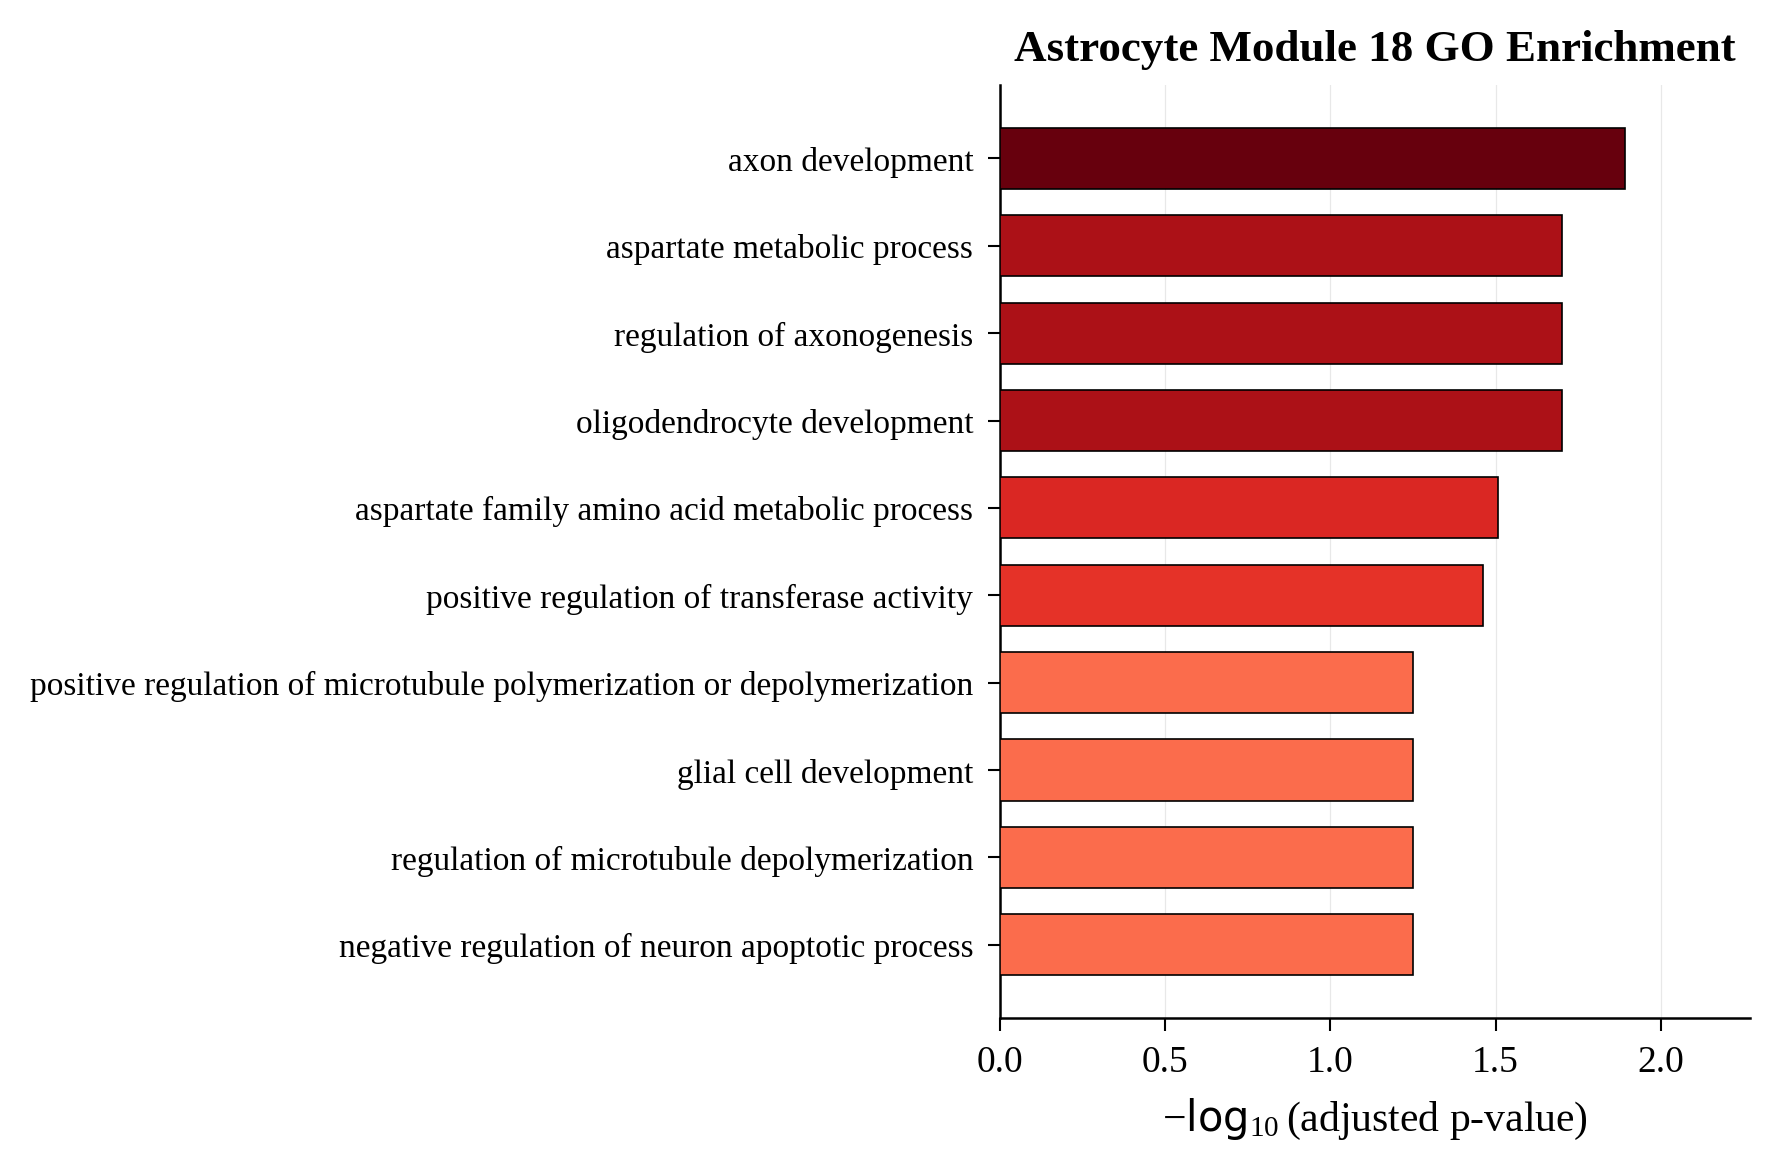

Values plotted in this chart, from the file beside it:
Gene_set, Term, Overlap, P-value, Adjusted P-value, Old P-value, Old Adjusted P-value, Odds Ratio, Combined Score, Genes
GO_Biological_Process_2021, axon development (GO:0061564), 8/79, 6.65939315968256e-06, 0.01283, 0, 0, 9.124, 108.8, GAP43;SLITRK1;MAP1B;AMIGO1;MAP1A;L1CAM;N…
GO_Biological_Process_2021, aspartate metabolic process (GO:0006531), 3/6, 3.798641767974156e-05, 0.01989, 0, 0, 79.62, 810.4, GOT1;GOT2;ASS1
GO_Biological_Process_2021, oligodendrocyte development (GO:0014003), 4/16, 3.91449794979463e-05, 0.01989, 0, 0, 26.64, 270.3, PRDM8;NSUN5;TPPP;B4GALT6
GO_Biological_Process_2021, regulation of axonogenesis (GO:0050770), 6/51, 4.1305848109856526e-05, 0.01989, 0, 0, 10.72, 108.2, LINGO1;MAG;PAK1;SLITRK1;AMIGO1;THY1
GO_Biological_Process_2021, aspartate family amino acid metabolic pr…, 4/19, 8.09312942296207e-05, 0.03117, 0, 0, 21.31, 200.7, FOLH1;GOT1;GOT2;ASS1
GO_Biological_Process_2021, positive regulation of transferase activ…, 9/148, 0.0001078, 0.0346, 0, 0, 5.247, 47.93, CD74;PINK1;HSP90AB1;LMO4;DKC1;SERINC1;RP…
GO_Biological_Process_2021, negative regulation of neuron apoptotic …, 6/71, 0.0002665, 0.05611, 0, 0, 7.416, 61.04, PRKCG;MAG;PINK1;VSTM2L;CX3CL1;ZPR1
GO_Biological_Process_2021, regulation of microtubule depolymerizati…, 4/25, 0.000249, 0.05611, 0, 0, 15.21, 126.2, MAP1B;MAP1A;STMN2;KATNB1
GO_Biological_Process_2021, positive regulation of microtubule polym…, 4/26, 0.0002913, 0.05611, 0, 0, 14.52, 118.2, PAK1;DCTN1;STMN2;KATNB1
GO_Biological_Process_2021, glial cell development (GO:0021782), 4/26, 0.0002913, 0.05611, 0, 0, 14.52, 118.2, PRDM8;NSUN5;TPPP;SOX4
GO_Biological_Process_2021, microtubule polymerization or depolymeri…, 4/27, 0.0003387, 0.0593, 0, 0, 13.89, 111, STMN2;KATNB1;STMN4;TPPP
GO_Biological_Process_2021, regulation of microtubule polymerization…, 4/28, 0.0003912, 0.06279, 0, 0, 13.31, 104.4, MAP1B;MAP1A;STMN2;STMN4
GO_Biological_Process_2021, regulated exocytosis (GO:0045055), 9/180, 0.0004644, 0.0688, 0, 0, 4.258, 32.68, CHID1;SYT5;ISLR;APLP2;SYT13;CPLX2;CALM1;…
GO_Biological_Process_2021, macroautophagy (GO:0016236), 7/120, 0.0008054, 0.09863, 0, 0, 4.985, 35.52, GABARAPL1;PINK1;ATG101;PGAM5;TOMM20;DYNL…
GO_Biological_Process_2021, axonogenesis (GO:0007409), 10/240, 0.0009445, 0.09863, 0, 0, 3.521, 24.53, EFNA3;HSP90AB1;SLITRK1;MAP1B;MAP1A;VSTM2…
GO_Biological_Process_2021, central nervous system neuron differenti…, 4/34, 0.0008354, 0.09863, 0, 0, 10.64, 75.44, CHD5;FAIM2;PROX1;SOX4
GO_Biological_Process_2021, neural tube development (GO:0021915), 3/16, 0.0009692, 0.09863, 0, 0, 18.36, 127.4, PROX1;ZNF358;SOX4
GO_Biological_Process_2021, regulation of neurotransmitter transport…, 3/16, 0.0009692, 0.09863, 0, 0, 18.36, 127.4, CAMK2A;FLOT1;CPLX2
GO_Biological_Process_2021, protein targeting (GO:0006605), 7/125, 0.001024, 0.09863, 0, 0, 4.773, 32.86, BCAP31;PEX19;TIMM17A;ZDHHC23;KATNB1;ZDHH…
GO_Biological_Process_2021, positive regulation of supramolecular fi…, 6/91, 0.001008, 0.09863, 0, 0, 5.665, 39.09, PAK1;DCTN1;STMN2;KATNB1;PROX1;CX3CL1
GO_Biological_Process_2021, neuron maturation (GO:0042551), 3/18, 0.001386, 0.1214, 0, 0, 15.91, 104.7, MTCH1;B4GALT6;CX3CL1
GO_Biological_Process_2021, microtubule depolymerization (GO:0007019…, 3/18, 0.001386, 0.1214, 0, 0, 15.91, 104.7, STMN2;KATNB1;STMN4
GO_Biological_Process_2021, positive regulation of peptidyl-lysine a…, 3/20, 0.001901, 0.1526, 0, 0, 14.04, 87.97, RUVBL2;SOX4;MAPK3
GO_Biological_Process_2021, oligodendrocyte differentiation (GO:0048…, 3/20, 0.001901, 0.1526, 0, 0, 14.04, 87.97, PRDM8;NSUN5;TPPP
GO_Biological_Process_2021, positive regulation of axonogenesis (GO:…, 4/43, 0.002035, 0.1568, 0, 0, 8.184, 50.72, SLITRK1;AMIGO1;ISLR2;L1CAM
GO_Biological_Process_2021, regulation of protein depolymerization (…, 2/6, 0.002276, 0.1624, 0, 0, 39.65, 241.3, MAP1B;MAP1A
GO_Biological_Process_2021, regulation of protein targeting (GO:1903…, 2/6, 0.002276, 0.1624, 0, 0, 39.65, 241.3, PINK1;PARL
GO_Biological_Process_2021, ribosome biogenesis (GO:0042254), 8/192, 0.003007, 0.1645, 0, 0, 3.501, 20.33, NOP56;FBL;RPS9;DKC1;RPL27A;RPS2;ZNF622;N…
GO_Biological_Process_2021, cell morphogenesis involved in neuron di…, 5/76, 0.002678, 0.1645, 0, 0, 5.633, 33.36, SLITRK1;CDHR1;MAP1B;MAP1A;NEFH
GO_Biological_Process_2021, alpha-amino acid metabolic process (GO:1…, 4/46, 0.002614, 0.1645, 0, 0, 7.599, 45.19, FOLH1;GOT1;GOT2;ASS1
GO_Biological_Process_2021, regulation of protein ubiquitination (GO…, 6/109, 0.00254, 0.1645, 0, 0, 4.671, 27.91, PRKCG;NDFIP2;PINK1;HSP90AB1;HSPBP1;SOX4
GO_Biological_Process_2021, negative regulation of apoptotic signali…, 5/78, 0.002999, 0.1645, 0, 0, 5.478, 31.83, PINK1;PELI3;NOC2L;SCG2;CX3CL1
GO_Biological_Process_2021, myelination (GO:0042552), 4/48, 0.003056, 0.1645, 0, 0, 7.252, 42, PLLP;AMIGO1;TPPP;B4GALT6
GO_Biological_Process_2021, establishment of protein localization to…, 4/48, 0.003056, 0.1645, 0, 0, 7.252, 42, BCAP31;PINK1;TIMM17A;TOMM20
GO_Biological_Process_2021, intermediate filament bundle assembly (G…, 2/7, 0.00316, 0.1645, 0, 0, 31.72, 182.6, NEFL;NEFH
GO_Biological_Process_2021, cellular response to prostaglandin E sti…, 2/7, 0.00316, 0.1645, 0, 0, 31.72, 182.6, SFRP1;GNG2
GO_Biological_Process_2021, positive regulation of microtubule nucle…, 2/7, 0.00316, 0.1645, 0, 0, 31.72, 182.6, PAK1;DCTN1
GO_Biological_Process_2021, regulation of organelle organization (GO…, 5/80, 0.003347, 0.1696, 0, 0, 5.332, 30.39, CENPV;PINK1;VPS11;PARL;MAPK3
GO_Biological_Process_2021, regulation of establishment of protein l…, 2/8, 0.004179, 0.1829, 0, 0, 26.43, 144.8, PINK1;PARL
GO_Biological_Process_2021, negative regulation of B cell apoptotic …, 2/8, 0.004179, 0.1829, 0, 0, 26.43, 144.8, ORMDL3;NOC2L
GO_Biological_Process_2021, regulation of intrinsic apoptotic signal…, 4/52, 0.00409, 0.1829, 0, 0, 6.647, 36.55, BCAP31;PINK1;NOC2L;BOK
GO_Biological_Process_2021, regulation of myelination (GO:0031641), 3/26, 0.004102, 0.1829, 0, 0, 10.37, 57.02, NSUN5;TPPP;ZPR1
GO_Biological_Process_2021, positive regulation of protein ubiquitin…, 5/82, 0.003723, 0.1829, 0, 0, 5.193, 29.04, NDFIP2;PINK1;PEF1;RPS2;HSPBP1
GO_Biological_Process_2021, regulation of exocytosis (GO:0017157), 4/52, 0.00409, 0.1829, 0, 0, 6.647, 36.55, NSF;ATP6AP1;CPLX2;CFTR
GO_Biological_Process_2021, regulation of proteasomal protein catabo…, 4/54, 0.004685, 0.1932, 0, 0, 6.38, 34.22, PRKCG;PINK1;HSP90AB1;UBQLN4
GO_Biological_Process_2021, MAPK cascade (GO:0000165), 10/303, 0.005117, 0.1932, 0, 0, 2.755, 14.53, PAK1;PSMD7;PSMD4;YWHAB;PEA15;CAMK2A;NEFL…
GO_Biological_Process_2021, protein depolymerization (GO:0051261), 3/28, 0.005075, 0.1932, 0, 0, 9.544, 50.43, STMN2;KATNB1;STMN4
GO_Biological_Process_2021, negative regulation of axonogenesis (GO:…, 3/28, 0.005075, 0.1932, 0, 0, 9.544, 50.43, LINGO1;MAG;THY1
GO_Biological_Process_2021, platelet degranulation (GO:0002576), 6/125, 0.004989, 0.1932, 0, 0, 4.04, 21.41, CHID1;ISLR;APLP2;CALM1;TUBA4A;VTI1B
GO_Biological_Process_2021, non-canonical Wnt signaling pathway (GO:…, 6/124, 0.004798, 0.1932, 0, 0, 4.074, 21.75, SFRP1;PSMD7;GNG2;PSMD4;CAMK2A;CALM1
GO_Biological_Process_2021, retrograde transport, endosome to Golgi …, 5/88, 0.005032, 0.1932, 0, 0, 4.816, 25.49, PREPL;DCTN1;RAB6B;YKT6;VTI1B
GO_Biological_Process_2021, regulation of ER-associated ubiquitin-de…, 2/9, 0.005329, 0.1974, 0, 0, 22.65, 118.6, BCAP31;SVIP
GO_Biological_Process_2021, negative regulation of peptidyl-tyrosine…, 3/31, 0.006773, 0.2071, 0, 0, 8.52, 42.56, SFRP1;THY1;PRKCZ
GO_Biological_Process_2021, negative regulation of proteasomal ubiqu…, 3/31, 0.006773, 0.2071, 0, 0, 8.52, 42.56, HSP90AB1;MAP1A;SVIP
GO_Biological_Process_2021, neuron projection maintenance (GO:199053…, 2/10, 0.006606, 0.2071, 0, 0, 19.82, 99.49, DCTN1;MAP1A
GO_Biological_Process_2021, positive regulation of protein modificat…, 8/214, 0.00576, 0.2071, 0, 0, 3.123, 16.11, CD74;PAK1;PINK1;ERP29;FLOT1;CALM1;SVIP;M…
GO_Biological_Process_2021, cellular response to fibroblast growth f…, 5/92, 0.006067, 0.2071, 0, 0, 4.593, 23.45, SFRP1;EGR3;POLR2E;GTF2F1;MAPK3
GO_Biological_Process_2021, negative regulation of neuron projection…, 4/58, 0.006046, 0.2071, 0, 0, 5.906, 30.17, LINGO1;MAG;STMN2;THY1
GO_Biological_Process_2021, neuron projection development (GO:003117…, 7/171, 0.005935, 0.2071, 0, 0, 3.426, 17.56, PAK1;GPRIN1;STMN2;STMN4;L1CAM;NEFH;ZPR1
GO_Biological_Process_2021, cellular response to prostaglandin stimu…, 2/10, 0.006606, 0.2071, 0, 0, 19.82, 99.49, SFRP1;GNG2
... 1,866 more rows
